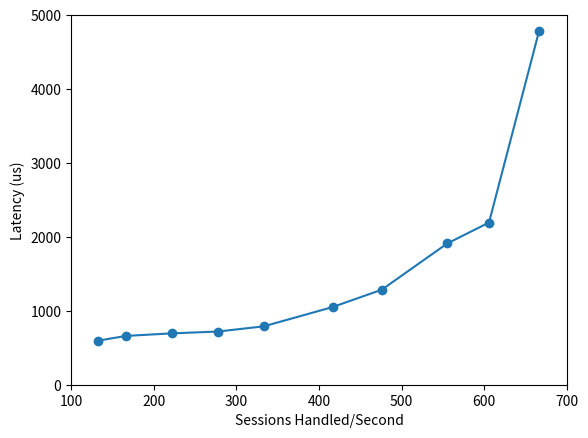

Reproduce this figure in Python.
#!/bin/env python3
import matplotlib.pyplot as plt
import numpy as np

ypts = np.array([4786.46, 2193.88, 1911.172, 1285.15, 1050.58, 789.69, 719.4, 694.83, 660.34, 596.45 ])
xpts = np.array([666.2233333, 605.6, 555.16, 475.8666667, 416.3733333, 333.1, 277.5566667, 222.0416667, 166.4, 133.17 ])
# If we were to simply plot pts, we'd lose most of the interesting
# details due to the outliers. So let's 'break' or 'cut-out' the y-axis
# into two portions - use the top (ax) for the outliers, and the bottom
# (ax2) for the details of the majority of our data
# f, (ax, ax2) = plt.subplots(2, 1, sharex=True)
# plot the same data on both axes
#ax.plot(pts)
#ax2.plot(pts)

plt.plot(xpts, ypts, marker='o')
# f = plt.figure()
# ax2.iplot(xpts, ypts, marker = 'o')
# zoom-in / limit the view to different portions of the data
plt.ylim(0,5000)  # outliers only
plt.xlim(100, 700)  # most of the data

# ax.set_xscale('log')
# ax2.set_xscale('log')
# hide the spines between ax and ax2
#ax.spines['bottom'].set_visible(False)
#ax2.spines['top'].set_visible(False)
#ax.xaxis.tick_top()
#ax.tick_params(labeltop=False)  # don't put tick labels at the top
#ax2.xaxis.tick_bottom()

# This looks pretty good, and was fairly painless, but you can get that
# cut-out diagonal lines look with just a bit more work. The important
# thing to know here is that in axes coordinates, which are always
# between 0-1, spine endpoints are at these locations (0,0), (0,1),
# (1,0), and (1,1).  Thus, we just need to put the diagonals in the
# appropriate corners of each of our axes, and so long as we use the
# right transform and disable clipping.

# d = .015  # how big to make the diagonal lines in axes coordinates
# arguments to pass to plot, just so we don't keep repeating them
# kwargs = dict(transform=ax.transAxes, color='k', clip_on=False)
# ax.plot((-d, +d), (-d, +d), **kwargs)        # top-left diagonal
# ax.plot((1 - d, 1 + d), (-d, +d), **kwargs)  # top-right diagonal

# kwargs.update(transform=ax2.transAxes)  # switch to the bottom axes
# ax2.plot((-d, +d), (1 - d, 1 + d), **kwargs)  # bottom-left diagonal
# ax2.plot((1 - d, 1 + d), (1 - d, 1 + d), **kwargs)  # bottom-right diagonal

# What's cool about this is that now if we vary the distance between
# ax and ax2 via f.subplots_adjust(hspace=...) or plt.subplot_tool(),
# the diagonal lines will move accordingly, and stay right at the tips
# of the spines they are 'breaking'

plt.xlabel("Sessions Handled/Second")
plt.ylabel("Latency (us)")
plt.show()